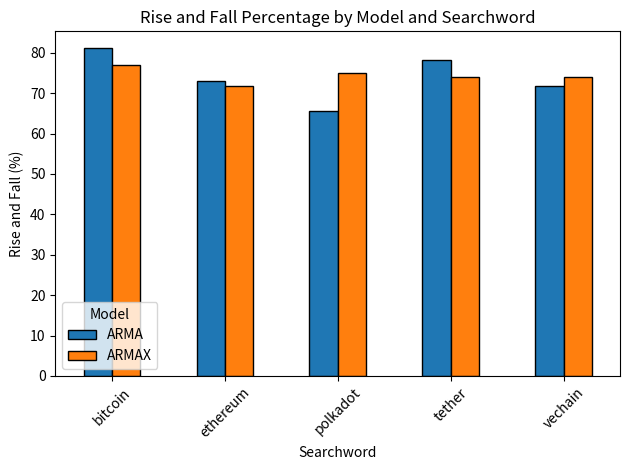
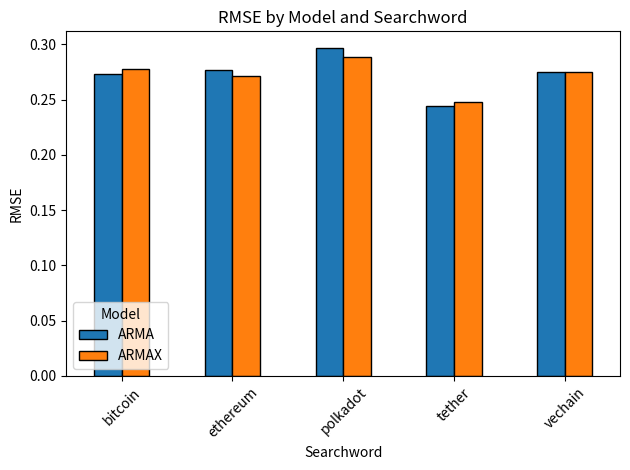

Write Python code to recreate these figures, in order.
import matplotlib.pyplot as plt
import pandas as pd

# Data extracted from the image
data = {
    "Searchword": ["bitcoin", "bitcoin", "ethereum", "ethereum", "tether", "tether", "polkadot", "polkadot", "vechain", "vechain"],
    "Model": ["ARMA", "ARMAX", "ARMA", "ARMAX", "ARMA", "ARMAX", "ARMA", "ARMAX", "ARMA", "ARMAX"],
    "Rise and fall (%)": [81.25, 77.08, 72.92, 71.88, 78.12, 73.96, 65.62, 75.00, 71.88, 73.96],
    "RMSE": [0.273, 0.278, 0.277, 0.271, 0.244, 0.248, 0.297, 0.289, 0.275, 0.275]
}

# Create DataFrame
df = pd.DataFrame(data)

# Pivot the DataFrame to format it for grouped bar plotting
pivot_df_rise_and_fall = df.pivot(index="Searchword", columns="Model", values="Rise and fall (%)")
pivot_df_rmse = df.pivot(index="Searchword", columns="Model", values="RMSE")

# Plotting Rise and Fall Percentage
plt.figure(figsize=(10, 6))
pivot_df_rise_and_fall.plot(kind="bar", edgecolor="black")
plt.ylabel("Rise and Fall (%)")
plt.xlabel("Searchword")
plt.title("Rise and Fall Percentage by Model and Searchword")
plt.legend(title="Model", loc = 'lower left')
plt.xticks(rotation=45)
plt.tight_layout()
plt.show()

# Plotting RMSE
plt.figure(figsize=(10, 6))
pivot_df_rmse.plot(kind="bar", color=['#1f77b4', '#ff7f0e'], edgecolor="black")  # Different colors for distinction
plt.ylabel("RMSE")
plt.xlabel("Searchword")
plt.title("RMSE by Model and Searchword")
plt.legend(title="Model", loc = 'lower left')
plt.xticks(rotation=45)
plt.tight_layout()
plt.show()